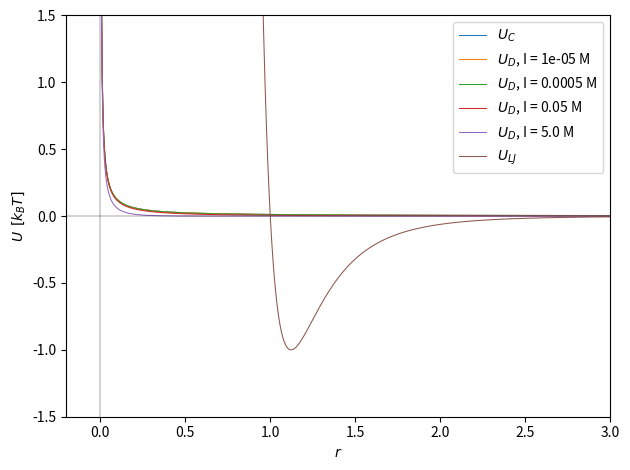

The matplotlib source for this figure:
import matplotlib.pyplot as plt
import numpy as np

# use LJ units
eps = 1
eps_r = 80
sigma = 1
q = 1
r = np.linspace(1e-6, 4, 1000)
I = np.array([1e-5, 5e-4, 5e-2, 5])
kappa = np.sqrt(I) / 0.3

U_C = (sigma * q ** 2) / (eps_r * r)
U_LJ = 4 * eps * ((1 / r) ** 12 - (1 / r) ** 6)

plt.plot(r, U_C, linewidth=0.75, label='$U_C$')
for i, k in enumerate(kappa):
    plt.plot(
        r,
        ((sigma * q ** 2) / (eps_r * r)) * np.exp(-k * r),
        linewidth=0.75,
        label=rf'$U_D$, I = {I[i]} M',
    )
plt.plot(r, U_LJ, linewidth=0.75, label='$U_{LJ}$')
plt.plot([0, 0], [-1e9, 1e9], 'k', linewidth=0.25)
plt.plot([-10, 10], [0, 0], 'k', linewidth=0.25)
plt.xlabel('$r$')
plt.ylabel('$U$  $[k_BT]$')
plt.ylim(-1.5, 1.5)
plt.xlim(-0.2, 3)
plt.legend()
plt.tight_layout()
plt.savefig('salt-interactions.png', dpi=600)
plt.show()

